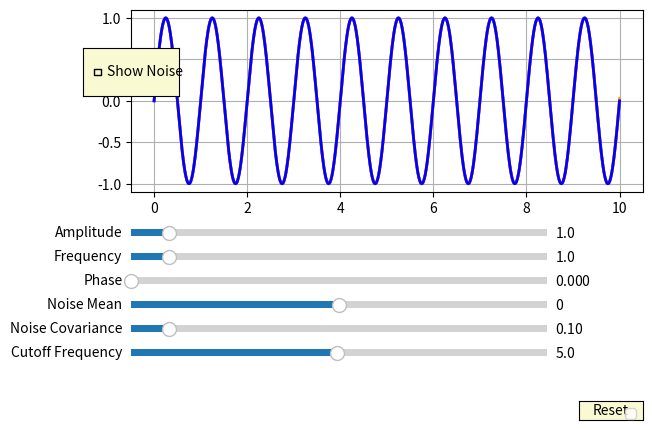

Generate this figure with matplotlib:
import matplotlib.pyplot as plt
from matplotlib.widgets import Slider, Button, CheckButtons
import numpy as np
from scipy import signal

# Глобальна змінна для зберігання згенерованого шуму
global_noise = None

def harmonic_with_noise(t, amplitude, frequency, phase, noise_mean, noise_covariance, show_noise):
    global global_noise
    
    harmonic_signal = amplitude * np.sin(2 * np.pi * frequency * t + phase)
    
    if show_noise:
        if global_noise is None:
            global_noise = np.random.normal(noise_mean, noise_covariance, size=len(t))
        
        return harmonic_signal + global_noise
    else:
        return harmonic_signal

def apply_filter(signal_data, cutoff_freq, filter_type='lowpass', filter_order=4):
    fs = 1 / (t[1] - t[0])
    nyquist = 0.5 * fs
    Wn = cutoff_freq / nyquist
    b, a = signal.butter(filter_order, Wn, btype=filter_type)
    filtered_signal = signal.filtfilt(b, a, signal_data)
    return filtered_signal

initial_amplitude = 1.0
initial_frequency = 1.0
initial_phase = 0.0
initial_noise_mean = 0.0
initial_noise_covariance = 0.1
show_initial_noise = False
initial_cutoff_frequency = 5.0

t = np.linspace(0, 10, 1000)

fig, ax = plt.subplots()
ax.grid(True)
plt.subplots_adjust(left=0.1, bottom=0.5)

noisy_signal = harmonic_with_noise(t, initial_amplitude, initial_frequency, initial_phase, initial_noise_mean, initial_noise_covariance, show_initial_noise)

line_noisy, = ax.plot(t, noisy_signal, lw=2, color='purple', label='Noisy Signal')

axcolor = 'lightgoldenrodyellow'
ax_amplitude = plt.axes([0.1, 0.4, 0.65, 0.03], facecolor=axcolor)
ax_frequency = plt.axes([0.1, 0.35, 0.65, 0.03], facecolor=axcolor)
ax_phase = plt.axes([0.1, 0.3, 0.65, 0.03], facecolor=axcolor)
ax_noise_mean = plt.axes([0.1, 0.25, 0.65, 0.03], facecolor=axcolor)
ax_noise_covariance = plt.axes([0.1, 0.2, 0.65, 0.03], facecolor=axcolor)
ax_cutoff_freq = plt.axes([0.1, 0.15, 0.65, 0.03], facecolor=axcolor)

s_amplitude = Slider(ax_amplitude, 'Amplitude', 0.1, 10.0, valinit=initial_amplitude)
s_frequency = Slider(ax_frequency, 'Frequency', 0.1, 10.0, valinit=initial_frequency)
s_phase = Slider(ax_phase, 'Phase', 0.0, 2*np.pi, valinit=initial_phase)
s_noise_mean = Slider(ax_noise_mean, 'Noise Mean', -1.0, 1.0, valinit=initial_noise_mean)
s_noise_covariance = Slider(ax_noise_covariance, 'Noise Covariance', 0.01, 1.0, valinit=initial_noise_covariance)
s_cutoff_freq = Slider(ax_cutoff_freq, 'Cutoff Frequency', 0.1, 10.0, valinit=initial_cutoff_frequency)

def update(val):
    amplitude = s_amplitude.val
    frequency = s_frequency.val
    phase = s_phase.val
    noise_mean = s_noise_mean.val
    noise_covariance = s_noise_covariance.val
    cutoff_freq = s_cutoff_freq.val
    
    if show_initial_noise:
        global global_noise
        
        if global_noise is None or noise_mean != initial_noise_mean or noise_covariance != initial_noise_covariance:
            global_noise = np.random.normal(noise_mean, noise_covariance, size=len(t))
    
    noisy_signal = harmonic_with_noise(t, amplitude, frequency, phase, noise_mean, noise_covariance, show_initial_noise)
    
    if show_initial_noise:
        filtered_signal = apply_filter(noisy_signal, cutoff_freq)
        line_filtered.set_ydata(filtered_signal)
    else:
        line_filtered.set_ydata(None)
    
    line_noisy.set_ydata(noisy_signal)
    line_original.set_ydata(amplitude * np.sin(2 * np.pi * frequency * t + phase))
    fig.canvas.draw_idle()

s_amplitude.on_changed(update)
s_frequency.on_changed(update)
s_phase.on_changed(update)
s_noise_mean.on_changed(update)
s_noise_covariance.on_changed(update)
s_cutoff_freq.on_changed(update)

rax = plt.axes([0.025, 0.7, 0.15, 0.1], facecolor=axcolor)
check = CheckButtons(rax, ['Show Noise'], [show_initial_noise])

def func(label):
    global show_initial_noise
    show_initial_noise = not show_initial_noise
    update(None)

check.on_clicked(func)

resetax = plt.axes([0.8, 0.025, 0.1, 0.04])
button_reset = Button(resetax, 'Reset', color=axcolor, hovercolor='0.975')

def reset(event):
    s_amplitude.reset()
    s_frequency.reset()
    s_phase.reset()
    s_noise_mean.reset()
    s_noise_covariance.reset()
    s_cutoff_freq.reset()

button_reset.on_clicked(reset)

line_filtered, = ax.plot(t, apply_filter(noisy_signal, initial_cutoff_frequency), lw=2, color='orange', label='Filtered Signal')
line_original, = ax.plot(t, initial_amplitude * np.sin(2 * np.pi * initial_frequency * t + initial_phase), lw=2, color='blue', label='Original Harmonic')

plt.legend()
plt.show()